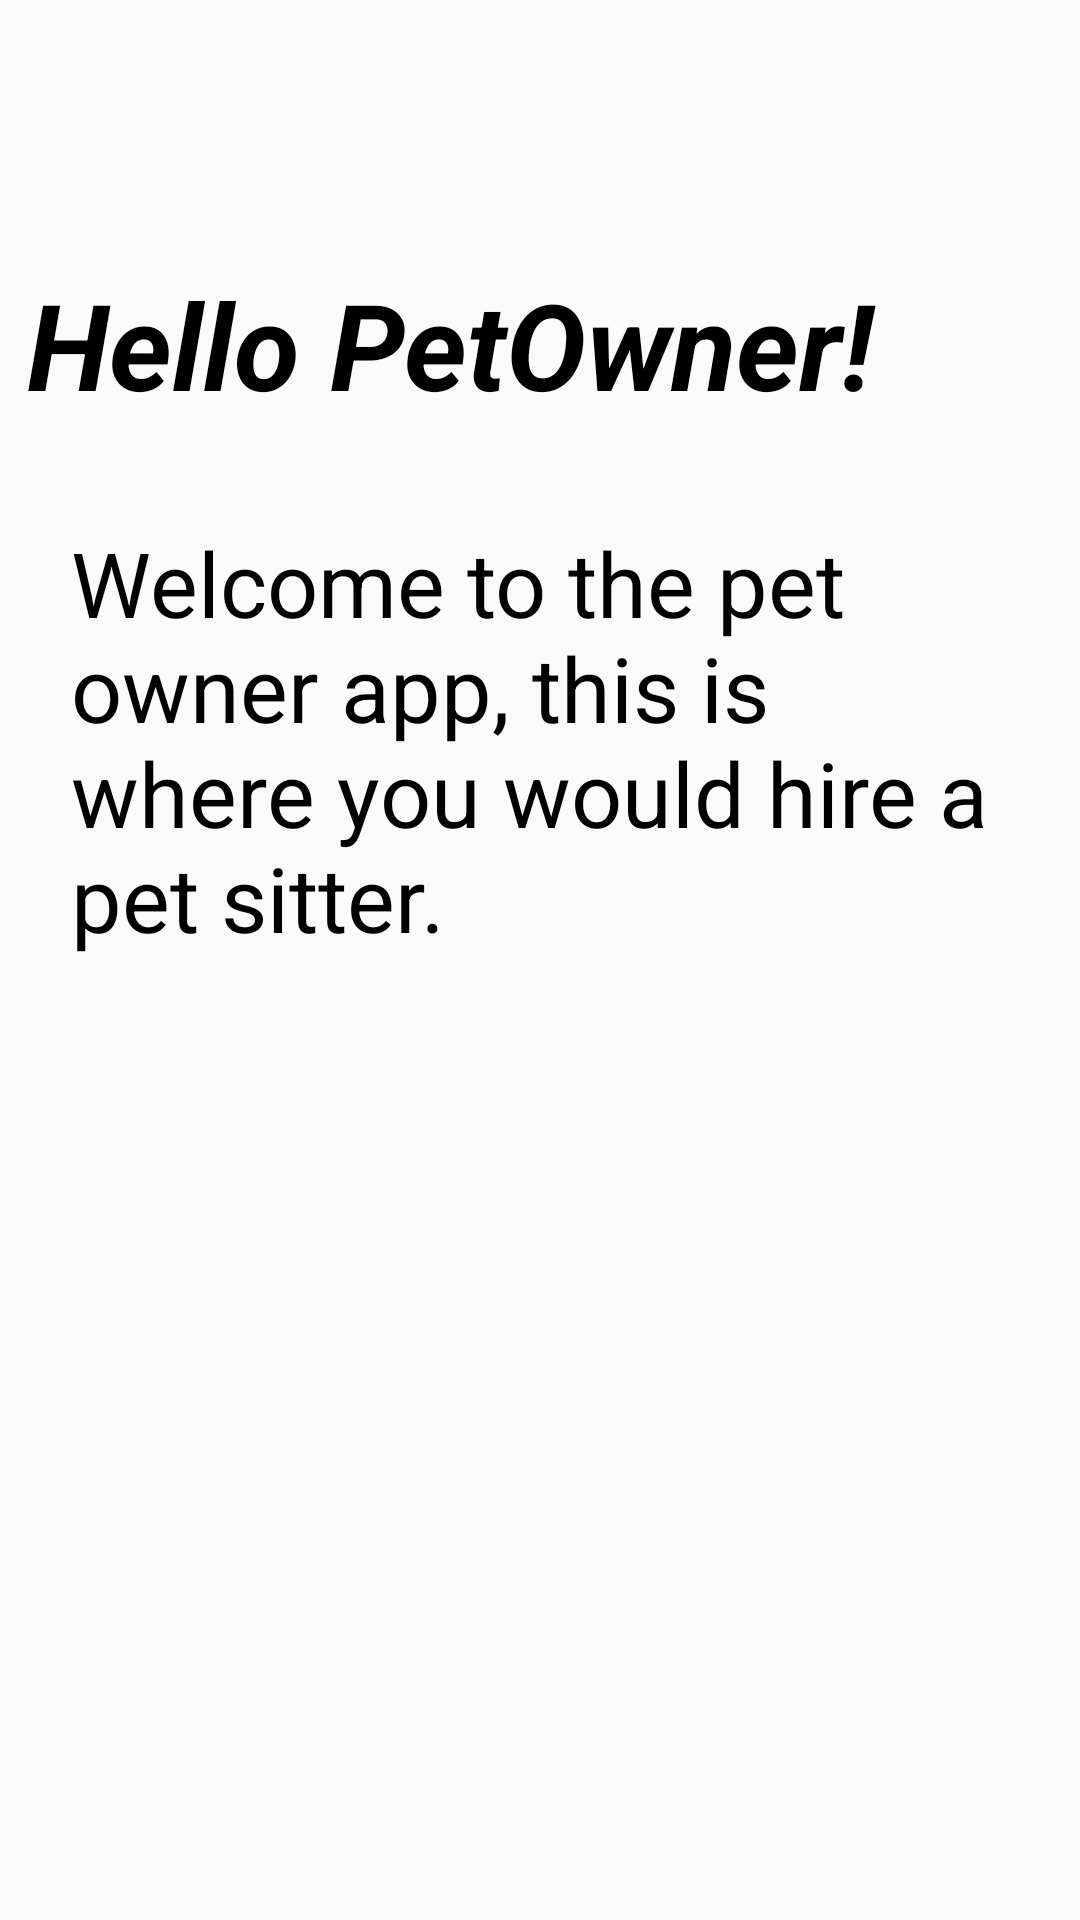

Layout XML and referenced resources for this Android screen:
<!-- AndroidManifest.xml: activity theme Theme.Petowner.NoActionBar -->
<!-- res/layout/fragment_main.xml -->
<?xml version="1.0" encoding="utf-8"?>
<androidx.constraintlayout.widget.ConstraintLayout xmlns:android="http://schemas.android.com/apk/res/android"
    xmlns:app="http://schemas.android.com/apk/res-auto"
    xmlns:tools="http://schemas.android.com/tools"
    android:layout_width="match_parent"
    android:layout_height="match_parent"


    >

    <ImageView
        android:id="@+id/imageView5"
        android:layout_width="410dp"
        android:layout_height="315dp"
        android:layout_marginTop="52dp"
        app:layout_constraintEnd_toEndOf="parent"
        app:layout_constraintHorizontal_bias="0.555"
        app:layout_constraintStart_toStartOf="parent"
        app:layout_constraintTop_toTopOf="parent"
        app:srcCompat="@drawable/main_frag2" />

    <TextView
        android:id="@+id/textView3"
        android:layout_width="348dp"
        android:layout_height="62dp"
        android:layout_marginTop="36dp"
        android:gravity="left"
        android:text="Hello PetOwner!"
        android:textColor="@color/black"
        android:textSize="40sp"
        android:textStyle="italic|bold"
        app:layout_constraintEnd_toEndOf="parent"
        app:layout_constraintHorizontal_bias="0.746"
        app:layout_constraintStart_toStartOf="parent"
        app:layout_constraintTop_toTopOf="@+id/imageView5" />

    <TextView
        android:id="@+id/textView4"
        android:layout_width="312dp"
        android:layout_height="157dp"
        android:layout_marginTop="24dp"
        android:gravity="start"
        android:text="Welcome to the pet owner app, this is where you would hire a pet sitter."
        android:textColor="@color/black"
        android:textSize="30sp"
        android:textStyle="normal"
        app:layout_constraintEnd_toEndOf="parent"
        app:layout_constraintHorizontal_bias="0.494"
        app:layout_constraintStart_toStartOf="parent"
        app:layout_constraintTop_toBottomOf="@+id/textView3" />

</androidx.constraintlayout.widget.ConstraintLayout>
<!-- resources referenced by this layout -->
<resources>
  <color name="black">#FF000000</color>
  <style name="Theme.Petowner.NoActionBar" parent="Theme.AppCompat.Light.NoActionBar">
          
          <item name="colorPrimary">@color/teal_700</item>
          <item name="colorPrimaryVariant">@color/purple_700</item>
          <item name="colorOnPrimary">@color/white</item>
          
          <item name="colorSecondary">@color/teal_200</item>
          <item name="colorSecondaryVariant">@color/teal_700</item>
          <item name="colorOnSecondary">@color/black</item>
          
          <item name="android:statusBarColor" tools:targetApi="l">?attr/colorPrimaryVariant</item>
          
      </style>
  <color name="teal_700">#FF018786</color>
  <color name="purple_700">#FF3700B3</color>
  <color name="white">#FFFFFFFF</color>
  <color name="teal_200">#FF03DAC5</color>
</resources>
